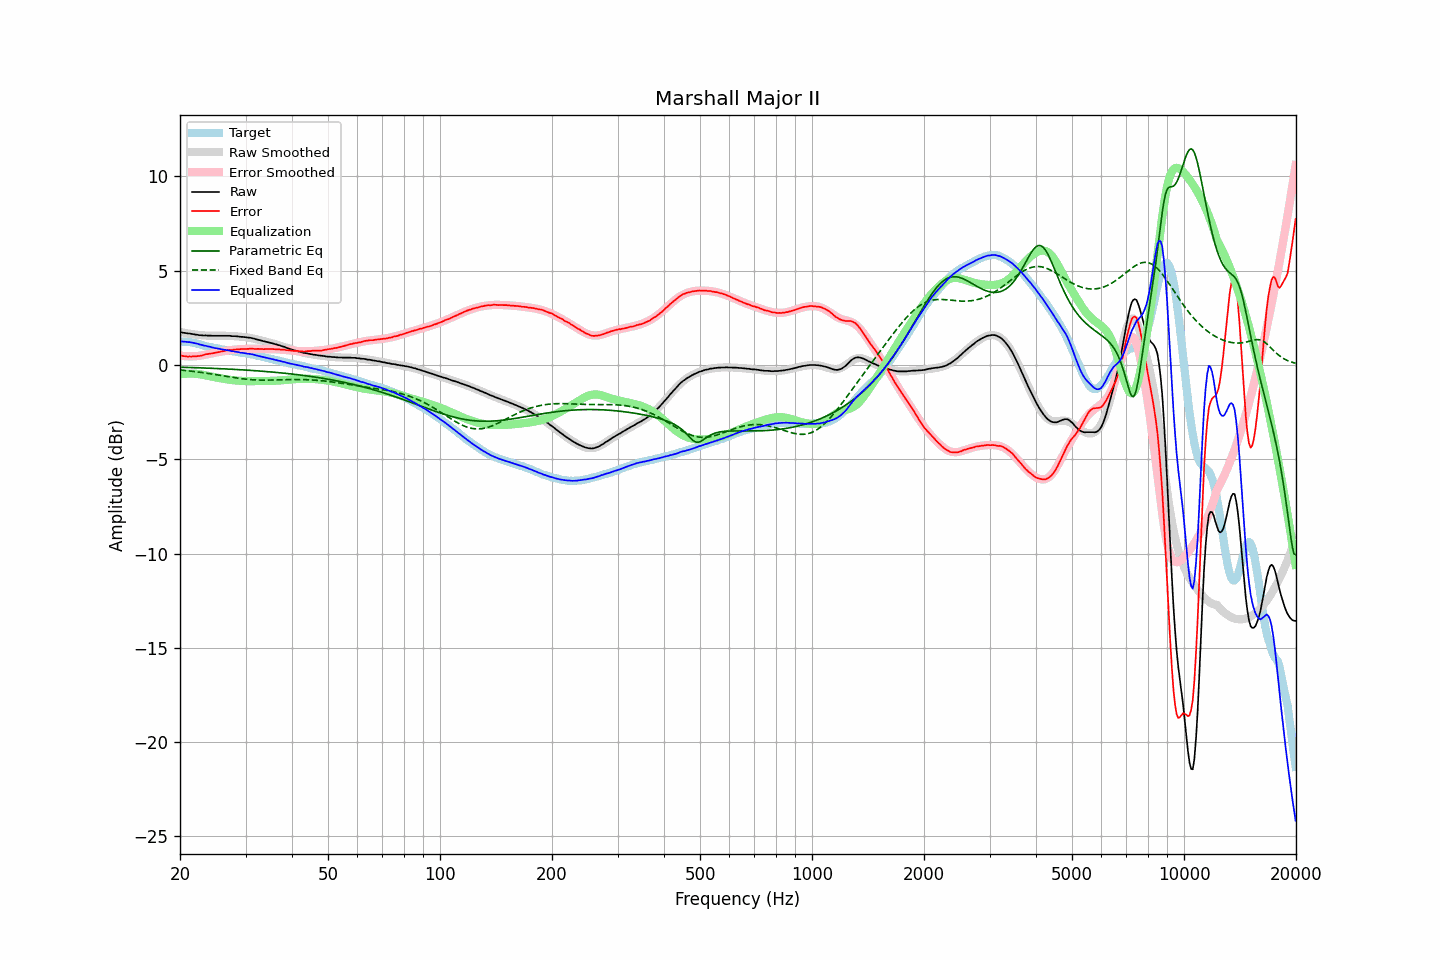

The table this chart was drawn from, first rows:
frequency, raw, error, smoothed, error_smoothed, equalization, parametric_eq, fixed_band_eq, equalized_raw, equalized_smoothed, target
20.00, 1.75, 0.51, 1.75, 0.49, -0.49, -0.12, -0.26, 1.26, 1.26, 1.24
20.20, 1.73, 0.49, 1.73, 0.48, -0.48, -0.12, -0.27, 1.25, 1.25, 1.24
20.40, 1.71, 0.47, 1.72, 0.47, -0.47, -0.12, -0.28, 1.24, 1.24, 1.24
20.61, 1.70, 0.46, 1.70, 0.47, -0.47, -0.13, -0.29, 1.23, 1.23, 1.24
20.81, 1.69, 0.45, 1.69, 0.46, -0.46, -0.13, -0.30, 1.23, 1.22, 1.24
21.02, 1.67, 0.43, 1.67, 0.46, -0.46, -0.13, -0.31, 1.21, 1.21, 1.24
21.23, 1.67, 0.45, 1.66, 0.46, -0.46, -0.13, -0.32, 1.21, 1.20, 1.22
21.44, 1.65, 0.44, 1.64, 0.46, -0.46, -0.14, -0.33, 1.19, 1.19, 1.20
21.66, 1.64, 0.45, 1.63, 0.46, -0.46, -0.14, -0.34, 1.18, 1.17, 1.19
21.87, 1.62, 0.45, 1.62, 0.46, -0.46, -0.14, -0.35, 1.16, 1.16, 1.17
22.09, 1.61, 0.46, 1.61, 0.47, -0.47, -0.14, -0.36, 1.14, 1.14, 1.15
22.31, 1.60, 0.47, 1.60, 0.47, -0.47, -0.15, -0.37, 1.12, 1.13, 1.12
22.54, 1.58, 0.47, 1.59, 0.49, -0.49, -0.15, -0.38, 1.09, 1.10, 1.11
22.76, 1.58, 0.49, 1.58, 0.50, -0.50, -0.15, -0.39, 1.08, 1.08, 1.08
22.99, 1.57, 0.51, 1.58, 0.52, -0.52, -0.16, -0.40, 1.05, 1.06, 1.06
23.22, 1.56, 0.53, 1.57, 0.53, -0.53, -0.16, -0.42, 1.03, 1.04, 1.03
23.45, 1.57, 0.57, 1.56, 0.55, -0.55, -0.16, -0.43, 1.02, 1.01, 1.00
23.69, 1.56, 0.57, 1.56, 0.57, -0.57, -0.17, -0.44, 0.99, 0.99, 0.99
23.92, 1.56, 0.59, 1.56, 0.58, -0.58, -0.17, -0.45, 0.98, 0.97, 0.97
24.16, 1.56, 0.60, 1.55, 0.60, -0.60, -0.17, -0.47, 0.96, 0.95, 0.96
24.40, 1.55, 0.62, 1.55, 0.62, -0.62, -0.18, -0.48, 0.93, 0.93, 0.93
24.65, 1.55, 0.63, 1.55, 0.64, -0.64, -0.18, -0.49, 0.91, 0.91, 0.92
24.89, 1.55, 0.65, 1.55, 0.66, -0.66, -0.18, -0.51, 0.89, 0.90, 0.90
25.14, 1.55, 0.67, 1.55, 0.67, -0.67, -0.19, -0.52, 0.88, 0.88, 0.88
25.39, 1.55, 0.68, 1.55, 0.69, -0.69, -0.19, -0.54, 0.86, 0.86, 0.87
25.65, 1.55, 0.69, 1.55, 0.70, -0.70, -0.19, -0.55, 0.85, 0.85, 0.86
25.91, 1.55, 0.72, 1.55, 0.72, -0.72, -0.20, -0.57, 0.83, 0.83, 0.83
26.16, 1.55, 0.73, 1.55, 0.73, -0.73, -0.20, -0.58, 0.82, 0.82, 0.82
26.43, 1.55, 0.74, 1.55, 0.75, -0.75, -0.21, -0.59, 0.80, 0.80, 0.81
26.69, 1.55, 0.77, 1.55, 0.76, -0.76, -0.21, -0.61, 0.79, 0.78, 0.78
26.96, 1.55, 0.78, 1.54, 0.78, -0.78, -0.22, -0.62, 0.77, 0.77, 0.77
27.23, 1.55, 0.79, 1.54, 0.79, -0.79, -0.22, -0.64, 0.76, 0.75, 0.76
27.50, 1.53, 0.78, 1.54, 0.80, -0.80, -0.22, -0.65, 0.73, 0.74, 0.75
27.77, 1.53, 0.80, 1.53, 0.81, -0.81, -0.23, -0.66, 0.72, 0.73, 0.73
28.05, 1.53, 0.81, 1.53, 0.82, -0.82, -0.23, -0.68, 0.71, 0.71, 0.72
28.33, 1.52, 0.82, 1.52, 0.82, -0.82, -0.24, -0.69, 0.70, 0.70, 0.70
28.62, 1.52, 0.83, 1.52, 0.83, -0.83, -0.24, -0.70, 0.69, 0.68, 0.69
28.90, 1.50, 0.83, 1.51, 0.84, -0.84, -0.25, -0.71, 0.66, 0.67, 0.67
29.19, 1.49, 0.84, 1.50, 0.84, -0.84, -0.25, -0.72, 0.65, 0.66, 0.65
29.48, 1.49, 0.84, 1.49, 0.85, -0.85, -0.26, -0.73, 0.64, 0.65, 0.65
29.78, 1.48, 0.84, 1.48, 0.85, -0.85, -0.26, -0.74, 0.63, 0.63, 0.64
30.08, 1.47, 0.84, 1.47, 0.85, -0.85, -0.27, -0.75, 0.62, 0.62, 0.63
30.38, 1.46, 0.85, 1.46, 0.85, -0.85, -0.27, -0.76, 0.61, 0.60, 0.61
30.68, 1.45, 0.85, 1.44, 0.86, -0.86, -0.28, -0.77, 0.59, 0.59, 0.60
30.99, 1.44, 0.87, 1.43, 0.86, -0.86, -0.29, -0.78, 0.58, 0.57, 0.57
31.30, 1.42, 0.86, 1.41, 0.86, -0.86, -0.29, -0.78, 0.56, 0.55, 0.56
31.61, 1.40, 0.85, 1.39, 0.86, -0.86, -0.30, -0.79, 0.54, 0.54, 0.55
31.93, 1.37, 0.84, 1.37, 0.85, -0.85, -0.30, -0.79, 0.52, 0.52, 0.53
32.24, 1.35, 0.85, 1.35, 0.85, -0.85, -0.31, -0.80, 0.50, 0.50, 0.49
32.57, 1.33, 0.85, 1.33, 0.85, -0.85, -0.32, -0.80, 0.48, 0.48, 0.48
32.89, 1.31, 0.84, 1.31, 0.85, -0.85, -0.32, -0.80, 0.46, 0.46, 0.46
33.22, 1.29, 0.85, 1.29, 0.85, -0.85, -0.33, -0.80, 0.44, 0.44, 0.44
33.55, 1.26, 0.83, 1.27, 0.85, -0.85, -0.34, -0.80, 0.41, 0.42, 0.42
33.89, 1.24, 0.84, 1.25, 0.85, -0.85, -0.34, -0.80, 0.39, 0.40, 0.40
34.23, 1.22, 0.84, 1.22, 0.85, -0.85, -0.35, -0.80, 0.37, 0.38, 0.38
34.57, 1.20, 0.84, 1.20, 0.84, -0.84, -0.36, -0.80, 0.36, 0.36, 0.36
34.92, 1.18, 0.84, 1.18, 0.84, -0.84, -0.36, -0.80, 0.34, 0.34, 0.34
35.27, 1.16, 0.84, 1.16, 0.84, -0.84, -0.37, -0.80, 0.32, 0.32, 0.32
35.62, 1.14, 0.84, 1.13, 0.84, -0.84, -0.38, -0.80, 0.30, 0.30, 0.30
35.97, 1.11, 0.83, 1.11, 0.84, -0.84, -0.39, -0.79, 0.27, 0.28, 0.27
... 635 more rows
